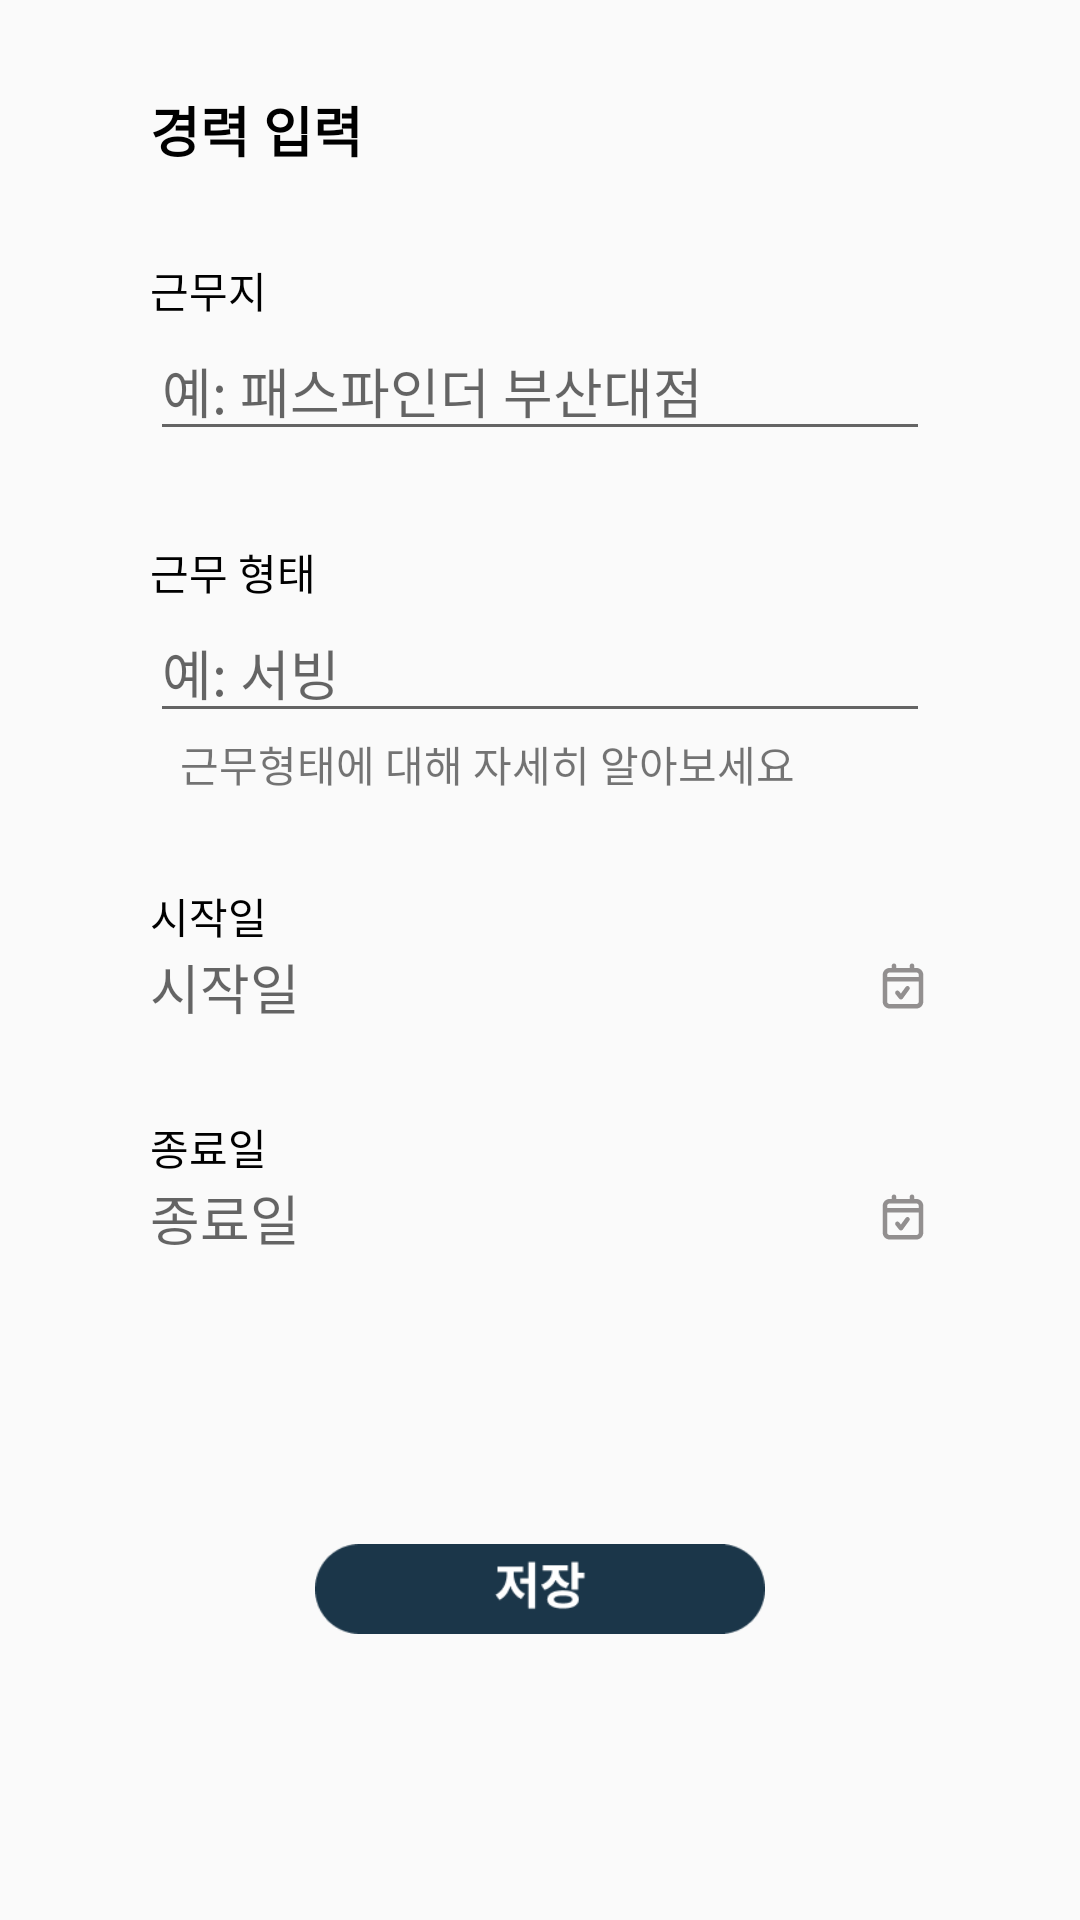

This screen was rendered from an Android layout file. Write that file and the resources it references.
<!-- AndroidManifest.xml: application theme Theme.Hackerton -->
<!-- res/layout/dialog_fragment_add_history.xml -->
<?xml version="1.0" encoding="utf-8"?>
<androidx.constraintlayout.widget.ConstraintLayout xmlns:android="http://schemas.android.com/apk/res/android"
    xmlns:app="http://schemas.android.com/apk/res-auto"
    xmlns:tools="http://schemas.android.com/tools"
    android:layout_width="match_parent"
    android:layout_height="wrap_content"
    tools:context=".ui.dialog.AddHistoryDialogFragment">

    <TextView
        android:id="@+id/textView20"
        android:layout_width="wrap_content"
        android:layout_height="wrap_content"
        android:layout_marginStart="50dp"
        android:layout_marginTop="30dp"
        android:text="경력 입력"
        android:textColor="@color/black"
        android:textSize="18sp"
        android:textStyle="bold"
        app:layout_constraintStart_toStartOf="parent"
        app:layout_constraintTop_toTopOf="parent" />

    <TextView
        android:id="@+id/textView21"
        android:layout_width="wrap_content"
        android:layout_height="wrap_content"
        android:layout_marginTop="30dp"
        android:text="근무 형태"
        android:textColor="@color/black"
        app:layout_constraintStart_toStartOf="@+id/workTypeEditText"
        app:layout_constraintTop_toBottomOf="@+id/workSpotEditText" />

    <EditText
        android:id="@+id/workTypeEditText"
        android:layout_width="0dp"
        android:layout_height="wrap_content"
        android:layout_marginStart="50dp"
        android:layout_marginEnd="50dp"
        android:hint="예: 서빙"
        android:inputType="textPersonName"
        app:layout_constraintEnd_toEndOf="parent"
        app:layout_constraintHorizontal_bias="1.0"
        app:layout_constraintStart_toStartOf="parent"
        app:layout_constraintTop_toBottomOf="@+id/textView21" />

    <TextView
        android:id="@+id/textView22"
        android:layout_width="wrap_content"
        android:layout_height="wrap_content"
        android:layout_marginTop="30dp"
        android:text="근무지"
        android:textColor="@color/black"
        app:layout_constraintStart_toStartOf="@+id/workSpotEditText"
        app:layout_constraintTop_toBottomOf="@+id/textView20" />

    <EditText
        android:id="@+id/workSpotEditText"
        android:layout_width="0dp"
        android:layout_height="wrap_content"
        android:layout_marginStart="50dp"
        android:layout_marginEnd="50dp"
        android:hint="예: 패스파인더 부산대점"
        android:inputType="textPersonName"
        app:layout_constraintEnd_toEndOf="parent"
        app:layout_constraintStart_toStartOf="parent"
        app:layout_constraintTop_toBottomOf="@+id/textView22" />

    <TextView
        android:id="@+id/textView23"
        android:layout_width="wrap_content"
        android:layout_height="wrap_content"
        android:layout_marginStart="10dp"
        android:text="근무형태에 대해 자세히 알아보세요"
        app:layout_constraintStart_toStartOf="@+id/workTypeEditText"
        app:layout_constraintTop_toBottomOf="@+id/workTypeEditText" />

    <TextView
        android:id="@+id/textView24"
        android:layout_width="wrap_content"
        android:layout_height="wrap_content"
        android:layout_marginTop="30dp"
        android:text="시작일"
        android:textColor="@color/black"
        app:layout_constraintStart_toStartOf="@+id/startTimeEditText"
        app:layout_constraintTop_toBottomOf="@+id/textView23" />

    <TextView
        android:id="@+id/startTimeEditText"
        android:layout_width="0dp"
        android:layout_height="wrap_content"
        android:layout_marginStart="50dp"
        android:layout_marginEnd="50dp"
        android:textSize="18sp"
        android:drawableEnd="@drawable/ic_calendar"
        android:hint="시작일"
        app:layout_constraintEnd_toEndOf="parent"
        app:layout_constraintStart_toStartOf="parent"
        app:layout_constraintTop_toBottomOf="@+id/textView24" />

    <TextView
        android:id="@+id/textView25"
        android:layout_width="wrap_content"
        android:layout_height="wrap_content"
        android:layout_marginTop="30dp"
        android:text="종료일"
        android:textColor="@color/black"
        app:layout_constraintStart_toStartOf="@+id/endTimeEditText"
        app:layout_constraintTop_toBottomOf="@+id/startTimeEditText" />

    <TextView
        android:id="@+id/endTimeEditText"
        android:layout_width="0dp"
        android:layout_height="wrap_content"
        android:layout_marginStart="50dp"
        android:layout_marginEnd="50dp"
        android:drawableEnd="@drawable/ic_calendar"
        android:textSize="18sp"
        android:hint="종료일"
        app:layout_constraintEnd_toEndOf="parent"
        app:layout_constraintStart_toStartOf="parent"
        app:layout_constraintTop_toBottomOf="@+id/textView25" />

    <ImageButton
        android:id="@+id/save_history_button"
        android:layout_width="150dp"
        android:layout_height="40dp"
        android:layout_marginTop="30dp"
        android:layout_marginBottom="30dp"
        android:background="@android:color/transparent"
        android:scaleType="fitCenter"
        android:src="@drawable/save"
        app:layout_constraintBottom_toBottomOf="parent"
        app:layout_constraintEnd_toEndOf="parent"
        app:layout_constraintStart_toStartOf="parent"
        app:layout_constraintTop_toBottomOf="@+id/endTimeEditText" />
</androidx.constraintlayout.widget.ConstraintLayout>
<!-- resources referenced by this layout -->
<resources>
  <color name="black">#FF000000</color>
  <!-- drawable ic_calendar (drawable) -->
  <vector xmlns:android="http://schemas.android.com/apk/res/android"
      android:width="18dp"
      android:height="18dp"
      android:viewportWidth="18"
      android:viewportHeight="18">
    <path
        android:pathData="M5.25,2.25C5.25,1.8358 5.5858,1.5 6,1.5C6.4142,1.5 6.75,1.8358 6.75,2.25V3H11.25V2.25C11.25,1.8358 11.5858,1.5 12,1.5C12.4142,1.5 12.75,1.8358 12.75,2.25V3H13.5C14.7426,3 15.75,4.0074 15.75,5.25V6.75V14.25C15.75,15.4926 14.7426,16.5 13.5,16.5H4.5C3.2574,16.5 2.25,15.4926 2.25,14.25V6.75V5.25C2.25,4.0074 3.2574,3 4.5,3H5.25V2.25ZM6,4.5H12H13.5C13.9142,4.5 14.25,4.8358 14.25,5.25V6H3.75V5.25C3.75,4.8358 4.0858,4.5 4.5,4.5H6ZM3.75,7.5V14.25C3.75,14.6642 4.0858,15 4.5,15H13.5C13.9142,15 14.25,14.6642 14.25,14.25V7.5L3.75,7.5ZM11.106,10.1919C11.35,9.8572 11.2766,9.388 10.9419,9.144C10.6072,8.9 10.138,8.9734 9.894,9.3081L8.288,11.5107L7.713,10.7845C7.4559,10.4597 6.9842,10.4049 6.6595,10.662C6.3347,10.9191 6.2799,11.3908 6.537,11.7155L7.7245,13.2155C7.87,13.3993 8.093,13.5045 8.3273,13.4999C8.5617,13.4952 8.7804,13.3813 8.9185,13.1919L11.106,10.1919Z"
        android:fillColor="#928F8F"
        android:fillType="evenOdd"/>
  </vector>
  <!-- drawable save: png bitmap (drawable, 2986 bytes) -->
  <style name="Theme.Hackerton" parent="Theme.AppCompat.DayNight.NoActionBar">
          
          <item name="colorPrimary">@color/purple_500</item>
          <item name="colorPrimaryVariant">@color/purple_700</item>
          <item name="colorOnPrimary">@color/white</item>
          
          <item name="colorSecondary">@color/teal_200</item>
          <item name="colorSecondaryVariant">@color/teal_700</item>
          <item name="colorOnSecondary">@color/black</item>
          
          <item name="android:statusBarColor" tools:targetApi="l">?attr/colorPrimaryVariant</item>
          
      </style>
  <color name="purple_500">#FF6200EE</color>
  <color name="purple_700">#FF3700B3</color>
  <color name="white">#FFFFFFFF</color>
  <color name="teal_200">#FF03DAC5</color>
  <color name="teal_700">#FF018786</color>
</resources>
